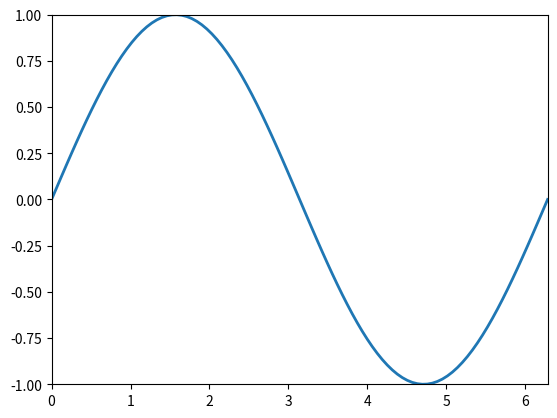

This chart was generated by the following Python code:
import matplotlib.pyplot as plt
import numpy as np
from matplotlib.animation import FuncAnimation 
fig, ax = plt.subplots()
anim_object, = plt.plot([],[],'-',lw=2)
# [],[], два массива для передачи x и y
x,y = [],[]
parametr = np.linspace(0, 2*np.pi, 100) # Множество значений параметра	
ax.set_xlim(0,2*np.pi) 
ax.set_ylim(-1,1) 
def update(frame):
    x.append(frame)
    y.append(np.sin(frame))
    anim_object.set_data(x,y)
    return anim_object

	
ani = FuncAnimation(fig,update,frames=parametr,interval=50)
# Интервал это fps, то есть частота кадров в секунду 
ani.save('animation_1.gif', writer="pillow") # save при сохранении анимации, не savefig как график 